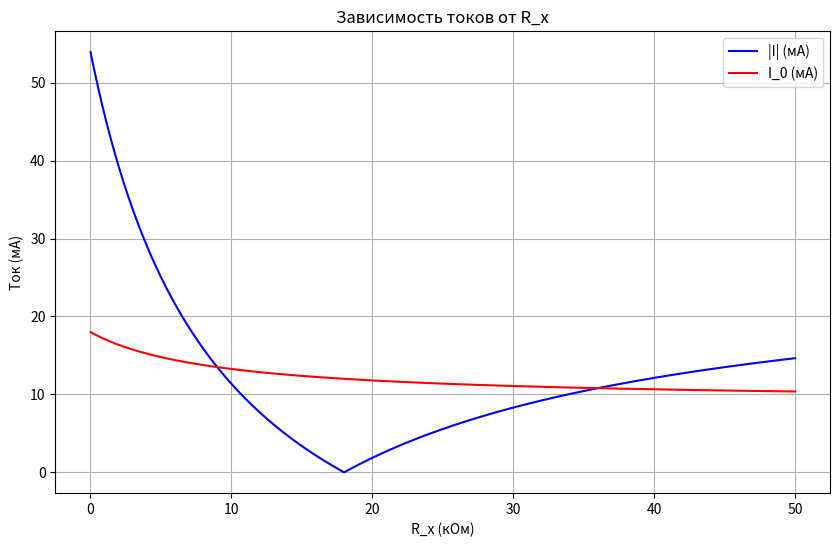

The matplotlib source for this figure:
import numpy as np
import matplotlib.pyplot as plt

# Параметры
U = 81  # Напряжение, В
R1 = 3  # кОм
R2 = 9  # кОм
R3 = 6  # кОм

# Диапазон R_x
Rx = np.linspace(0.01, 50, 1000)  # кОм

# Ток I_0
I0 = 9 * (18 + Rx) / (9 + Rx)  # мА

# Ток I через A1
I = 81 * np.abs(18 - Rx) / (3000 * (9 + Rx)) * 1000  # мА

# 1) Минимальная сила тока |I|
min_I = 0  # при R_x = 18 кОм
Rx_min_I = 18
print(f"Минимальная сила тока |I|: {min_I} мА при R_x = {Rx_min_I} кОм")

# 2) Максимальная сила тока |I|
max_I = 27  # при R_x = 0
Rx_max_I = 0
print(f"Максимальная сила тока |I|: {max_I} мА при R_x = {Rx_max_I} кОм")

# 3) I_0 = 1/2 |I|_max
I0_target = 0.5 * max_I  # 13.5 мА
Rx_I0_target = 9  # кОм
print(f"I_0 = {I0_target} мА при R_x = {Rx_I0_target} кОм")

# Визуализация
plt.figure(figsize=(10, 6))
plt.plot(Rx, np.abs(I), label='|I| (мА)', color='blue')
plt.plot(Rx, I0, label='I_0 (мА)', color='red')
plt.grid(True)
plt.xlabel('R_x (кОм)')
plt.ylabel('Ток (мА)')
plt.title('Зависимость токов от R_x')
plt.legend()
plt.show()